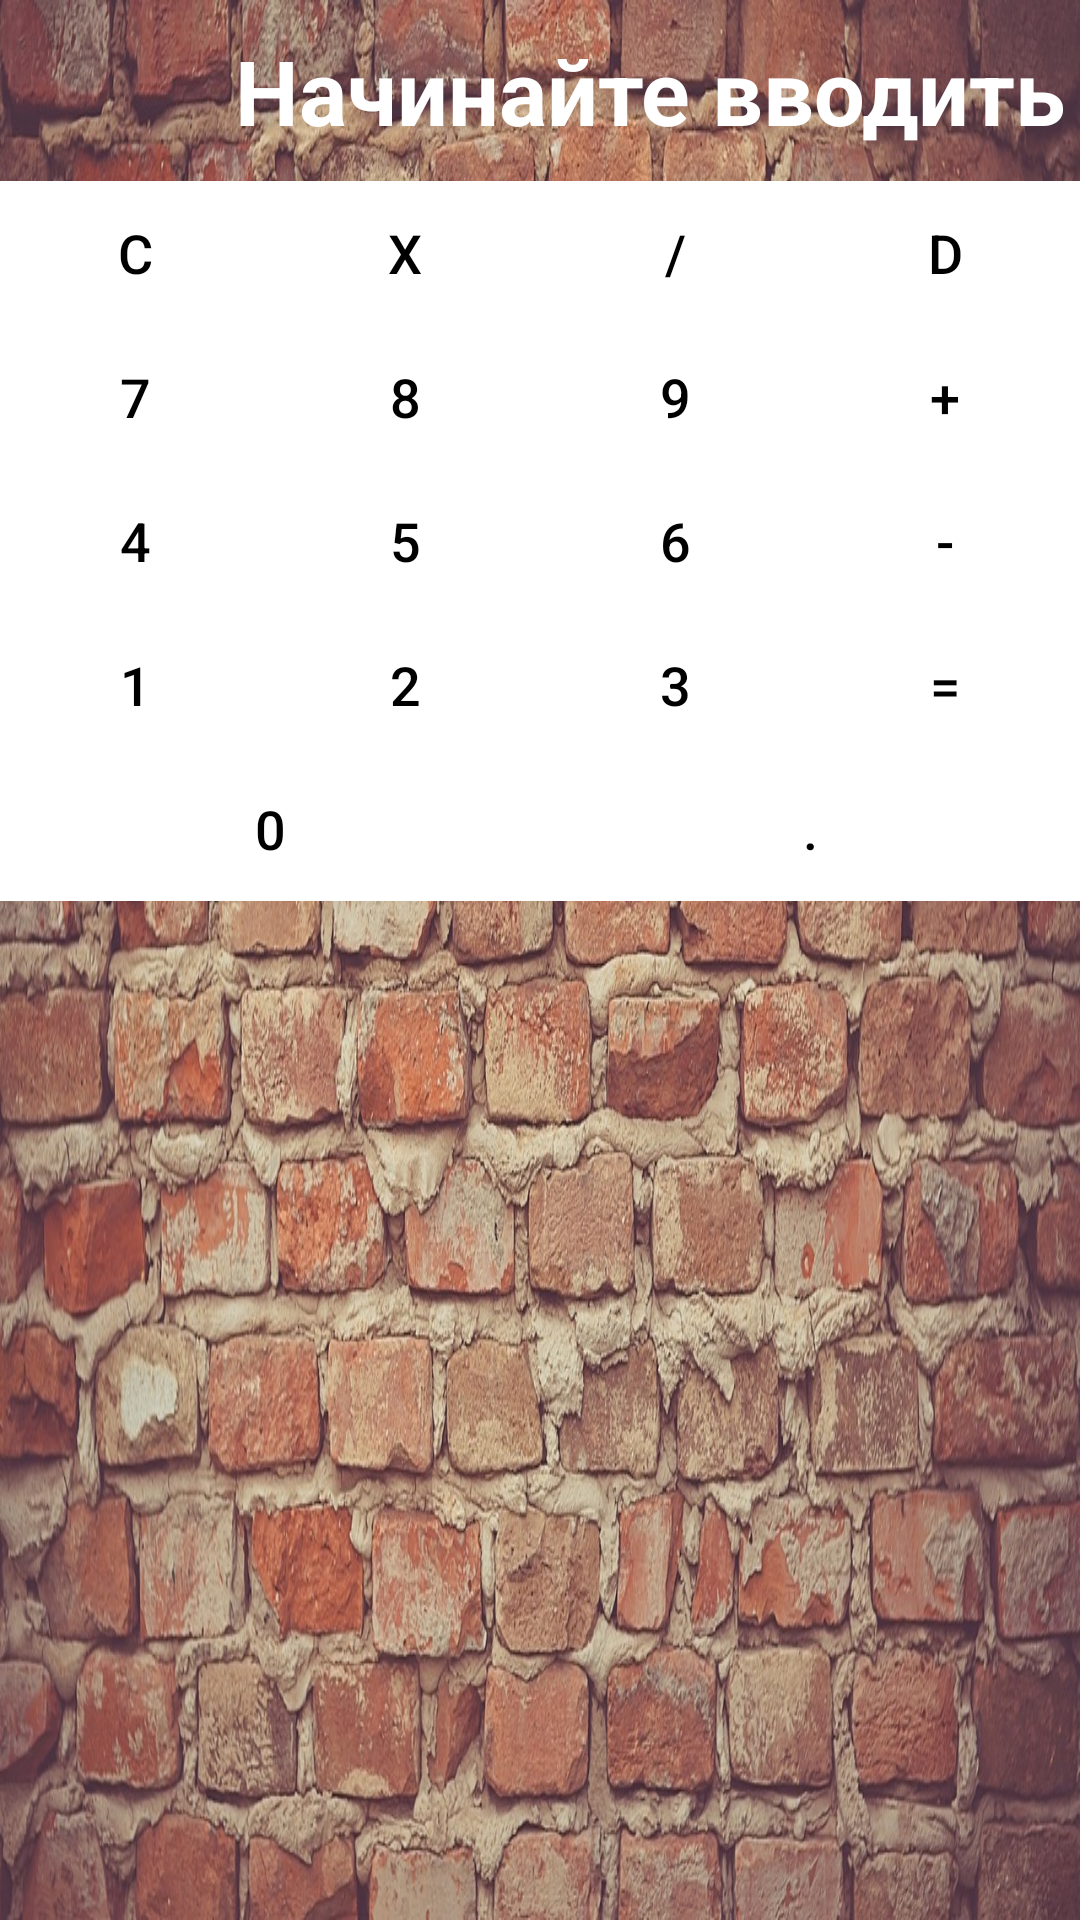

Here is an Android app screen rendered from its layout file. Give the layout XML and the strings, colors and styles it references.
<!-- AndroidManifest.xml: application theme Theme.Calculator -->
<!-- res/layout/activity_main.xml -->
<?xml version="1.0" encoding="utf-8"?>
<TableLayout xmlns:android="http://schemas.android.com/apk/res/android"
    xmlns:tools="http://schemas.android.com/tools"
    android:layout_width="match_parent"
    android:layout_height="match_parent"
    android:background="@drawable/brick_texture"
    android:stretchColumns="*"
    android:shrinkColumns="*">

    <TableRow
        android:layout_width="match_parent"
        android:layout_height="wrap_content">

        <TextView
            android:id="@+id/calculate_text"
            android:layout_width="match_parent"
            android:layout_height="wrap_content"
            android:textSize="30sp"
            android:textStyle="bold"
            android:layout_span="4"
            android:paddingVertical="10dp"
            android:paddingHorizontal="5dp"
            android:textColor="@color/white"
            android:textAlignment="textEnd"
            android:text="@string/view_text"/>

    </TableRow>

    <TableRow
        android:layout_width="match_parent"
        android:layout_height="wrap_content">

        <Button
            android:id="@+id/button_clear"
            android:layout_width="wrap_content"
            android:layout_height="wrap_content"
            android:textAlignment="center"
            android:textSize="18sp"
            android:background="@color/white"
            android:textColor="@color/black"
            android:text="@string/btn_clear"/>

        <Button
            android:id="@+id/button_multiple"
            android:layout_width="wrap_content"
            android:layout_height="wrap_content"
            android:textAlignment="center"
            android:background="@color/white"
            android:textSize="18sp"
            android:textColor="@color/black"
            android:text="@string/btn_multi"/>

        <Button
            android:id="@+id/button_division"
            android:layout_width="wrap_content"
            android:layout_height="wrap_content"
            android:textAlignment="center"
            android:textSize="18sp"
            android:background="@color/white"
            android:textColor="@color/black"
            android:text="@string/btn_division"/>

        <Button
            android:id="@+id/button_delete_symbol"
            android:layout_width="wrap_content"
            android:layout_height="wrap_content"
            android:textAlignment="center"
            android:textSize="18sp"
            android:textColor="@color/black"
            android:background="@color/white"
            android:text="@string/btn_delete"/>

    </TableRow>

    <TableRow
        android:layout_width="match_parent"
        android:layout_height="wrap_content">

        <Button
            android:id="@+id/button_seven"
            android:layout_width="wrap_content"
            android:layout_height="wrap_content"
            android:textAlignment="center"
            android:textSize="18sp"
            android:textColor="@color/black"
            android:background="@color/white"
            android:text="@string/btn_seven"/>

        <Button
            android:id="@+id/button_eight"
            android:layout_width="wrap_content"
            android:layout_height="wrap_content"
            android:textAlignment="center"
            android:textSize="18sp"
            android:textColor="@color/black"
            android:background="@color/white"
            android:text="@string/btn_eight"/>

        <Button
            android:id="@+id/button_nine"
            android:layout_width="wrap_content"
            android:layout_height="wrap_content"
            android:textAlignment="center"
            android:background="@color/white"
            android:textSize="18sp"
            android:textColor="@color/black"
            android:text="@string/btn_nine"/>

        <Button
            android:id="@+id/button_plus"
            android:layout_width="wrap_content"
            android:layout_height="wrap_content"
            android:textAlignment="center"
            android:textSize="18sp"
            android:textColor="@color/black"
            android:background="@color/white"
            android:text="@string/btn_plus"/>

    </TableRow>

    <TableRow
        android:layout_width="match_parent"
        android:layout_height="wrap_content">

        <Button
            android:id="@+id/button_four"
            android:layout_width="wrap_content"
            android:layout_height="wrap_content"
            android:textAlignment="center"
            android:textSize="18sp"
            android:textColor="@color/black"
            android:background="@color/white"
            android:text="@string/btn_four"/>

        <Button
            android:id="@+id/button_five"
            android:layout_width="wrap_content"
            android:layout_height="wrap_content"
            android:textAlignment="center"
            android:textSize="18sp"
            android:textColor="@color/black"
            android:background="@color/white"
            android:text="@string/btn_five"/>

        <Button
            android:id="@+id/button_six"
            android:layout_width="wrap_content"
            android:layout_height="wrap_content"
            android:textAlignment="center"
            android:textSize="18sp"
            android:textColor="@color/black"
            android:background="@color/white"
            android:text="@string/btn_six"/>

        <Button
            android:id="@+id/button_minus"
            android:layout_width="wrap_content"
            android:layout_height="wrap_content"
            android:textAlignment="center"
            android:textSize="18sp"
            android:textColor="@color/black"
            android:background="@color/white"
            android:text="@string/btn_minus"/>

    </TableRow>

    <TableRow
        android:layout_width="match_parent"
        android:layout_height="wrap_content">

        <Button
            android:id="@+id/button_one"
            android:layout_width="wrap_content"
            android:layout_height="wrap_content"
            android:textAlignment="center"
            android:textSize="18sp"
            android:textColor="@color/black"
            android:background="@color/white"
            android:text="@string/btn_one"/>

        <Button
            android:id="@+id/button_two"
            android:layout_width="wrap_content"
            android:layout_height="wrap_content"
            android:textAlignment="center"
            android:textSize="18sp"
            android:textColor="@color/black"
            android:background="@color/white"
            android:text="@string/btn_two"/>

        <Button
            android:id="@+id/button_three"
            android:layout_width="wrap_content"
            android:layout_height="wrap_content"
            android:textAlignment="center"
            android:textSize="18sp"
            android:textColor="@color/black"
            android:background="@color/white"
            android:text="@string/btn_three"/>

        <Button
            android:id="@+id/button_calc"
            android:layout_width="wrap_content"
            android:layout_height="wrap_content"
            android:textAlignment="center"
            android:textSize="18sp"
            android:textColor="@color/black"
            android:background="@color/white"
            android:text="@string/btn_calc"/>

    </TableRow>

    <TableRow
        android:layout_width="match_parent"
        android:layout_height="wrap_content">

        <Button
            android:id="@+id/button_null"
            android:layout_width="wrap_content"
            android:layout_height="wrap_content"
            android:textAlignment="center"
            android:textSize="18sp"
            android:layout_span="2"
            android:textColor="@color/black"
            android:background="@color/white"
            android:text="@string/btn_null"/>

        <Button
            android:id="@+id/button_dot"
            android:layout_width="wrap_content"
            android:layout_height="wrap_content"
            android:textAlignment="center"
            android:textSize="18sp"
            android:layout_span="2"
            android:textColor="@color/black"
            android:background="@color/white"
            android:text="@string/btn_dot"/>

    </TableRow>

</TableLayout>
<!-- resources referenced by this layout -->
<resources>
  <color name="black">#FF000000</color>
  <color name="white">#FFFFFFFF</color>
  <!-- drawable brick_texture: jpg bitmap (drawable, 576973 bytes) -->
  <string name="btn_calc">=</string>
  <string name="btn_clear">C</string>
  <string name="btn_delete">D</string>
  <string name="btn_division">/</string>
  <string name="btn_dot">.</string>
  <string name="btn_eight">8</string>
  <string name="btn_five">5</string>
  <string name="btn_four">4</string>
  <string name="btn_minus">-</string>
  <string name="btn_multi">x</string>
  <string name="btn_nine">9</string>
  <string name="btn_null">0</string>
  <string name="btn_one">1</string>
  <string name="btn_plus">+</string>
  <string name="btn_seven">7</string>
  <string name="btn_six">6</string>
  <string name="btn_three">3</string>
  <string name="btn_two">2</string>
  <string name="view_text">Начинайте вводить</string>
  <style name="Theme.Calculator" parent="Theme.MaterialComponents.DayNight.DarkActionBar">
          
          <item name="colorPrimary">@color/calculator_blue</item>
          <item name="colorPrimaryVariant">@color/calculator_dark_blue</item>
          <item name="colorOnPrimary">@color/white</item>
          
          <item name="colorSecondary">@color/teal_200</item>
          <item name="colorSecondaryVariant">@color/teal_700</item>
          <item name="colorOnSecondary">@color/black</item>
          
          <item name="android:statusBarColor" tools:targetApi="l">?attr/colorPrimaryVariant</item>
          
      </style>
  <color name="calculator_blue">#3F51B5</color>
  <color name="calculator_dark_blue">#233387</color>
  <color name="teal_200">#FF03DAC5</color>
  <color name="teal_700">#FF018786</color>
</resources>
